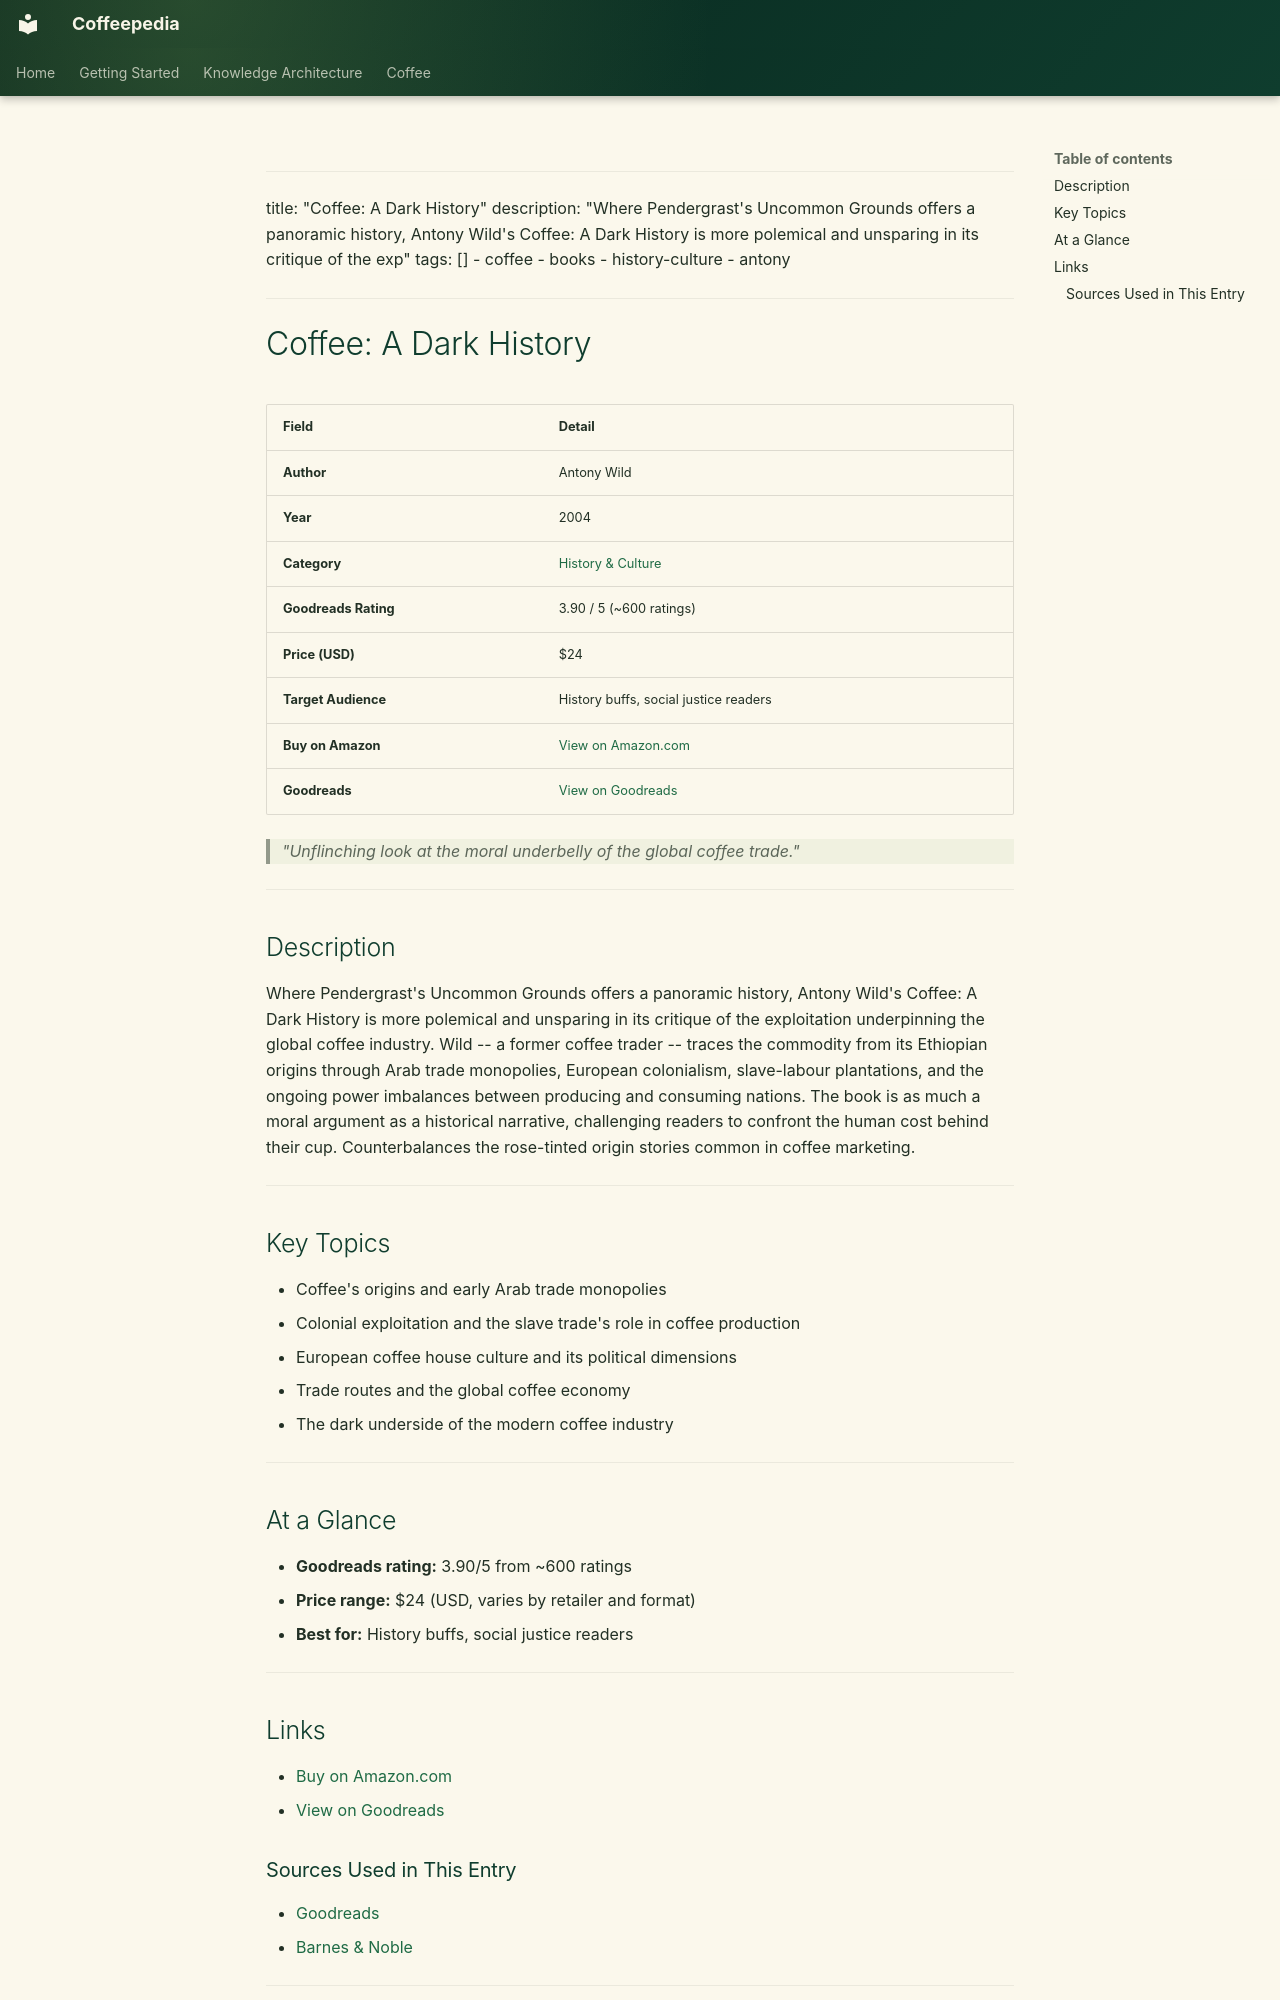

repository: Vauldt/all-about-coffee · page: coffee/books/books/08-coffee-a-dark-history/index.html · generator: mkdocs

---
title: "Coffee: A Dark History"
description: "Where Pendergrast's Uncommon Grounds offers a panoramic history, Antony Wild's Coffee: A Dark History is more polemical and unsparing in its critique of the exp"
tags: []
  - coffee
  - books
  - history-culture
  - antony
---

# Coffee: A Dark History

| Field | Detail |
|---|---|
| **Author** | Antony Wild |
| **Year** | 2004 |
| **Category** | [History & Culture](../categories/history-culture.md) |
| **Goodreads Rating** | 3.90 / 5 (~600 ratings) |
| **Price (USD)** | $24 |
| **Target Audience** | History buffs, social justice readers |
| **Buy on Amazon** | [View on Amazon.com](https://www.amazon.com/dp/0393337391) |
| **Goodreads** | [View on Goodreads](https://www.goodreads.com/book/show/100730.Coffee) |

> *"Unflinching look at the moral underbelly of the global coffee trade."*

---

## Description

Where Pendergrast's Uncommon Grounds offers a panoramic history, Antony Wild's Coffee: A Dark History is more polemical and unsparing in its critique of the exploitation underpinning the global coffee industry. Wild -- a former coffee trader -- traces the commodity from its Ethiopian origins through Arab trade monopolies, European colonialism, slave-labour plantations, and the ongoing power imbalances between producing and consuming nations. The book is as much a moral argument as a historical narrative, challenging readers to confront the human cost behind their cup. Counterbalances the rose-tinted origin stories common in coffee marketing.

---

## Key Topics

- Coffee's origins and early Arab trade monopolies
- Colonial exploitation and the slave trade's role in coffee production
- European coffee house culture and its political dimensions
- Trade routes and the global coffee economy
- The dark underside of the modern coffee industry

---

## At a Glance

- **Goodreads rating:** 3.90/5 from ~600 ratings
- **Price range:** $24 (USD, varies by retailer and format)
- **Best for:** History buffs, social justice readers

---

## Links

- [Buy on Amazon.com](https://www.amazon.com/dp/0393337391)
- [View on Goodreads](https://www.goodreads.com/book/show/100730.Coffee)
